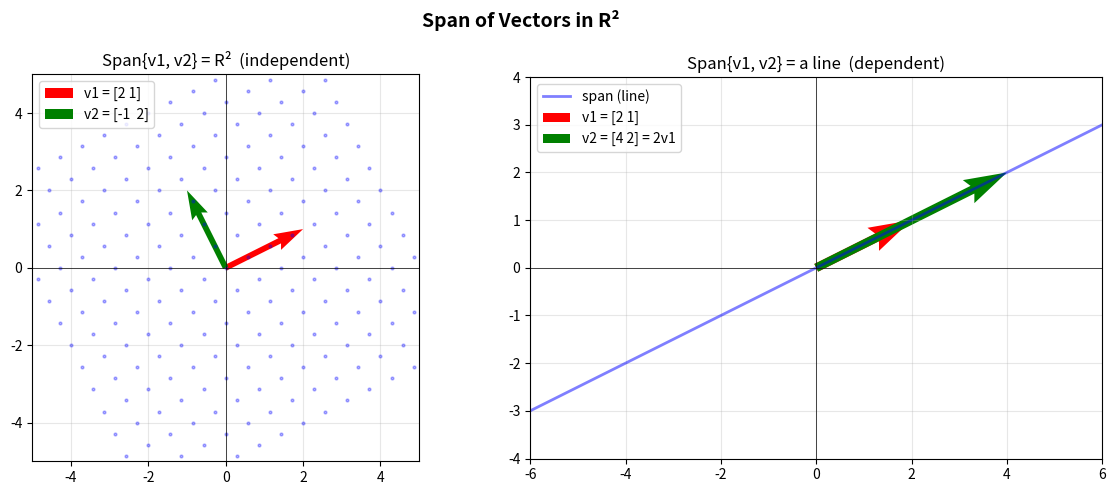

Write Python code to recreate this figure.
# =============================================================================
# WEEK 2: Vectors, Span, and Linear Independence
# Topics: Linear combinations, spanning sets, independence, basis
# TBIL Sections: EV1 – EV5
# =============================================================================

import numpy as np
from sympy import Matrix
import matplotlib.pyplot as plt
from mpl_toolkits.mplot3d import Axes3D

# -----------------------------------------------------------------------------
# PART 1: Linear Combinations and Span (EV1, EV2)
# -----------------------------------------------------------------------------

print("=" * 55)
print("PART 1: Linear Combinations and Span")
print("=" * 55)

# Is b in span{v1, v2, v3}?
# Equivalent to: does c1*v1 + c2*v2 + c3*v3 = b have a solution?
# Set up augmented matrix [v1 | v2 | v3 | b] and check RREF

v1 = Matrix([1, 0, 2])
v2 = Matrix([0, 1, -1])
v3 = Matrix([2, 1, 3])
b  = Matrix([3, 2, 7])

aug = Matrix.hstack(v1, v2, v3, b)
print(f"\nAugmented matrix [v1 | v2 | v3 | b]:")
print(aug)

rref, pivots = aug.rref()
print(f"\nRREF:")
print(rref)

# Check: if last column (column 3) is a pivot => inconsistent => b NOT in span
if 3 in pivots:
    print("\nb is NOT in span{v1, v2, v3}  (last column is a pivot)")
else:
    print("\nb IS in span{v1, v2, v3}")

# -----------------------------------------------------------------------------
# PART 2: Visualizing Span in R^2 (EV2)
# -----------------------------------------------------------------------------

print("\n" + "=" * 55)
print("PART 2: Visualizing Span in R^2")
print("=" * 55)

fig, axes = plt.subplots(1, 2, figsize=(12, 5))
fig.suptitle("Span of Vectors in R²", fontsize=14, fontweight='bold')

# --- Plot 1: Two linearly independent vectors (span = all of R^2) ---
ax = axes[0]
ax.set_title("Span{v1, v2} = R²  (independent)")
v1_2d = np.array([2, 1])
v2_2d = np.array([-1, 2])

# Draw a grid of linear combinations
for c1 in np.linspace(-2, 2, 15):
    for c2 in np.linspace(-2, 2, 15):
        pt = c1 * v1_2d + c2 * v2_2d
        ax.plot(pt[0], pt[1], 'b.', alpha=0.3, markersize=4)

ax.quiver(0, 0, v1_2d[0], v1_2d[1], angles='xy', scale_units='xy', scale=1,
          color='red', width=0.015, label=f'v1 = {v1_2d}')
ax.quiver(0, 0, v2_2d[0], v2_2d[1], angles='xy', scale_units='xy', scale=1,
          color='green', width=0.015, label=f'v2 = {v2_2d}')
ax.set_xlim(-5, 5); ax.set_ylim(-5, 5)
ax.axhline(0, color='k', lw=0.5); ax.axvline(0, color='k', lw=0.5)
ax.grid(True, alpha=0.3); ax.legend(); ax.set_aspect('equal')

# --- Plot 2: Two dependent vectors (span = a line) ---
ax = axes[1]
ax.set_title("Span{v1, v2} = a line  (dependent)")
v1_dep = np.array([2, 1])
v2_dep = np.array([4, 2])   # = 2 * v1

t = np.linspace(-3, 3, 100)
line = np.outer(t, v1_dep)
ax.plot(line[:, 0], line[:, 1], 'b-', lw=2, alpha=0.5, label='span (line)')
ax.quiver(0, 0, v1_dep[0], v1_dep[1], angles='xy', scale_units='xy', scale=1,
          color='red', width=0.015, label=f'v1 = {v1_dep}')
ax.quiver(0, 0, v2_dep[0], v2_dep[1], angles='xy', scale_units='xy', scale=1,
          color='green', width=0.015, label=f'v2 = {v2_dep} = 2v1')
ax.set_xlim(-6, 6); ax.set_ylim(-4, 4)
ax.axhline(0, color='k', lw=0.5); ax.axvline(0, color='k', lw=0.5)
ax.grid(True, alpha=0.3); ax.legend(); ax.set_aspect('equal')

plt.tight_layout()
plt.savefig("week2_span_visualization.png", dpi=150, bbox_inches='tight')
print("Saved: week2_span_visualization.png")
plt.show()

# -----------------------------------------------------------------------------
# PART 3: Linear Independence (EV4)
# -----------------------------------------------------------------------------

print("\n" + "=" * 55)
print("PART 3: Checking Linear Independence")
print("=" * 55)

# A set {v1, ..., vk} is linearly independent iff
# the only solution to c1*v1 + ... + ck*vk = 0 is the trivial solution.
# Equivalently: RREF of [v1 | ... | vk] has a pivot in every column.

def check_independence(vectors, names=None):
    """Check if a list of column vectors is linearly independent."""
    M = Matrix(np.column_stack(vectors).tolist())
    rref, pivots = M.rref()
    n_cols = M.cols
    if names is None:
        names = [f"v{i+1}" for i in range(n_cols)]
    print(f"\nMatrix [{', '.join(names)}]:")
    print(M)
    print(f"RREF:\n{rref}")
    print(f"Pivot columns: {pivots}")
    if len(pivots) == n_cols:
        print(f"=> LINEARLY INDEPENDENT (pivot in every column)")
    else:
        free_cols = [i for i in range(n_cols) if i not in pivots]
        print(f"=> LINEARLY DEPENDENT (columns {free_cols} are free)")
    return len(pivots) == n_cols

# Example 1: Independent set
v1 = [1, 0, 0]
v2 = [0, 1, 0]
v3 = [0, 0, 1]
check_independence([v1, v2, v3], ["e1", "e2", "e3"])

# Example 2: Dependent set
v1 = [1, 2, 3]
v2 = [4, 5, 6]
v3 = [7, 8, 9]    # v3 = 2*v2 - v1
check_independence([v1, v2, v3])

# -----------------------------------------------------------------------------
# PART 4: Basis and Dimension (EV5, EV6)
# -----------------------------------------------------------------------------

print("\n" + "=" * 55)
print("PART 4: Finding a Basis from RREF")
print("=" * 55)

# The pivot columns of a matrix form a basis for its column space.
# Example: find a basis for span{v1, v2, v3, v4}

v1 = Matrix([1, 2, 0, -1])
v2 = Matrix([0, 1, 1,  2])
v3 = Matrix([2, 5, 1,  0])   # v3 = v1 + 2*v2 ?  Let's check!
v4 = Matrix([1, 0, -2, -5])

M = Matrix.hstack(v1, v2, v3, v4)
print("\nMatrix M = [v1 | v2 | v3 | v4]:")
print(M)

rref, pivots = M.rref()
print(f"\nRREF:\n{rref}")
print(f"Pivot columns: {pivots}")
print(f"Dimension of span = {len(pivots)}")
print(f"Basis vectors are the pivot columns: " +
      ", ".join([f"v{p+1}" for p in pivots]))

# -----------------------------------------------------------------------------
# PART 5: YOUR TURN -- Exercises
# -----------------------------------------------------------------------------

print("\n" + "=" * 55)
print("PART 5: Exercises")
print("=" * 55)

print("""
Exercise 1:  Is b = [3, -1, 5] in span{[1,0,2], [0,1,-1]}?
  Set up the augmented matrix and use RREF. Interpret the result.

Exercise 2:  Are these vectors linearly independent?
  v1 = [1, -1, 2],  v2 = [3, 1, 0],  v3 = [5, -1, 4]
  Use check_independence() above. If dependent, find a dependence relation.

Exercise 3:  Consider the matrix below. Find a basis for its column space
  and state the dimension.
  A = [[1, 0, 2, 3],
       [0, 1, -1, 2],
       [0, 0, 0, 0]]

Exercise 4 (Challenge):  Modify the visualization in Part 2 to show span
  in R^3 -- what geometric shape do you get with one vector? Two independent
  vectors? Three independent vectors?
""")
